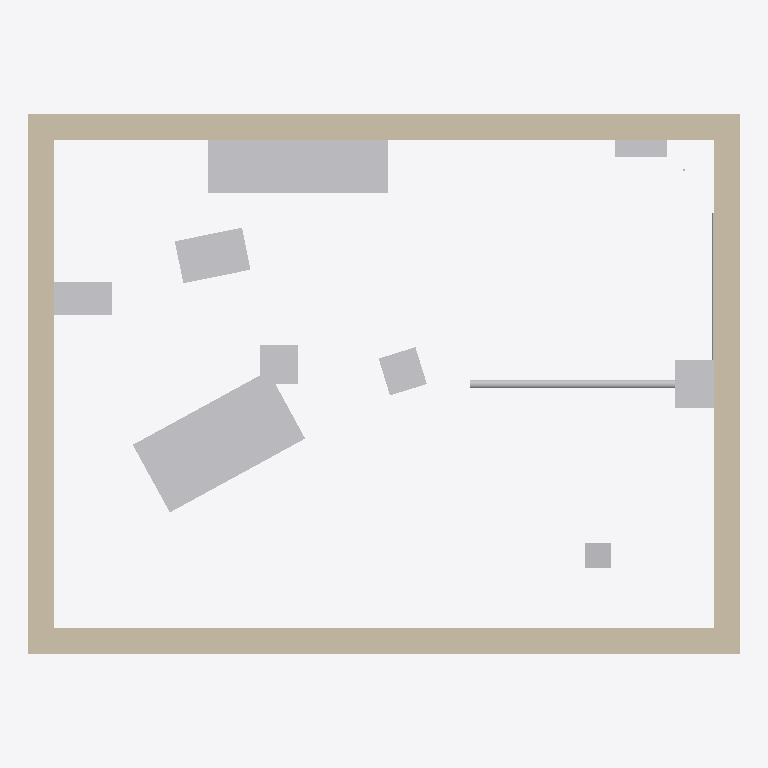
Plan cut of the same IFC building model at storey 'Ground' (level 0.00 m, cut at 1.40 m), seen from above with north up, elements coloured by IFC class (only those large enough to see are counted): 11 other elements (light grey), 4 walls (beige). Cut surfaces are drawn darker.
Extent 8.3 m × 6.3 m × 3.7 m (x, y, z). Storeys (2): Ground at 0.00 m; First at 3.00 m. Elements (23): 7 IfcFlowSegment, 5 IfcFlowTerminal, 4 IfcFurnishingElement, 4 IfcWall, 3 IfcBuildingElementProxy.

HEADER;
FILE_DESCRIPTION(('ViewDefinition [CoordinationView_V2.0]'),'2;1');
FILE_NAME('Components.ifc','',(''),(''),'semio BIM','semio BIM','');
FILE_SCHEMA(('IFC2X3'));
ENDSEC;
DATA;
#107=IFCPROJECT('1w8OAdRUto0JEzixroLdqB',#5,'Components',$,$,$,$,(#9),#106);
#109=IFCSITE('1QBh6LzYuAptPPqA16Z5bc',#5,'Plot',$,'site-1',#108,$,$,.ELEMENT.,(47,0,0,0),(8,0,0,0),100.0,$,$);
#111=IFCBUILDING('0HBDLIrKAxSZKIwlXVGe62',#5,'House',$,'bldg-1',#110,$,$,.ELEMENT.,100.0,$,$);
#115=IFCBUILDINGSTOREY('1gAO00$311WltX3gSB8RKH',#5,'First',$,'st-first',#114,$,$,.ELEMENT.,3.0);
#117=IFCBUILDINGSTOREY('3wsYM$bPNbBbDbGw_Wf9m1',#5,'Ground',$,'st-ground',#116,$,$,.ELEMENT.,0.0);
#146=IFCWALL('0gX1f2WI35QWDilL3yLZC8',#5,'North',$,$,#139,#145,'w-north');
#159=IFCWALL('2_vLPAMaC$hsmSKif007b4',#5,'South',$,$,#152,#158,'w-south');
#133=IFCWALL('2gQEIz0i04zpCOjJsgqk0u',#5,'East',$,$,#124,#132,'w-east');
#169=IFCWALL('0SkIQur02mP0OPlG2KFN_8',#5,'West',$,$,#163,#168,'w-west');
#1432=IFCFURNISHINGELEMENT('3BWsTVsx_yEqm0FJ9IvHIR',#5,'Table',$,$,#1431,#1427,'cmp-table');
#980=IFCBUILDINGELEMENTPROXY('2010XMfNAlqxdhdtNpNAP0',#5,'Kitchen Unit',$,$,#979,#975,'cmp-kitchen',$);
#880=IFCBUILDINGELEMENTPROXY('2jmlln09HT9xFqzDbokZZB',#5,'Fan Unit',$,$,#879,#875,'cmp-fan',$);
#1754=IFCFLOWTERMINAL('0hAL$NsVHA1d1xZ6gikLE9',#5,'WC',$,$,#1753,#1749,'cmp-wc');
#228=IFCFLOWTERMINAL('3lN8lF5yYyi4QGqnRX$Yku',#5,'Basin',$,$,#227,#223,'cmp-basin');
#3769=IFCFLOWSEGMENT('1xaqJo39OSszTr9ViEcmAG',#5,'Waste Pipe',$,$,#3768,#3767,'mep-waste');
#761=IFCFURNISHINGELEMENT('1ebN$evuNfWG4Flz3nWhky',#5,'Mirrored Chair',$,$,#760,#756,'cmp-chair-mirrored');
#498=IFCFURNISHINGELEMENT('3GBtEvXZuXQ4JbrwG5uMrf',#5,'Free Chair',$,$,#497,#494,'cmp-chair-free');
#1141=IFCFLOWTERMINAL('2kIlyY4toWpW9CwC6R4VOR',#5,'Board',$,$,#1140,#1137,'cmp-panel');
#1198=IFCBUILDINGELEMENTPROXY('2bMFjx88oIyCM3aLu5HLso',#5,'Pillar',$,$,#1197,#1194,'cmp-pillar',$);
#4571=IFCFLOWSEGMENT('3TC1IgE$FfqB6yXAb8J8L_',#5,'Water Pipe',$,$,#4570,#4569,'mep-water');
ENDSEC;
